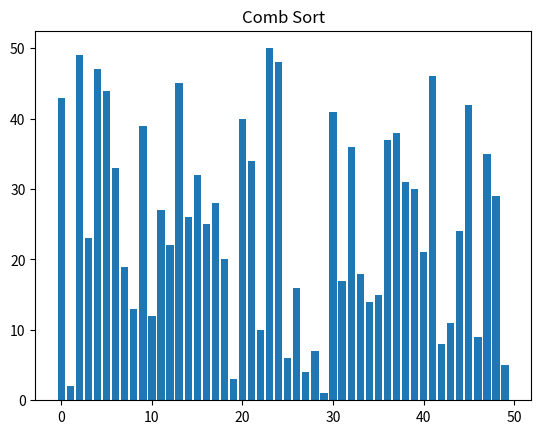

Reproduce this figure in Python.
import matplotlib.pyplot as plt
import matplotlib.animation as animation
import random

# Comb sort
def comb_sort(array):
    n = len(array) # tamaño del arreglo
    gap = n # diferencia inicial
    swapped = True # indica si hubieron intercambios

    while (gap > 1 or not swapped): # termina cuando no hay intercambios y gap = 1 (bubble sort)
        i = 0 
        swapped = True

        for i in range(n-gap): # recorridos para ordenar
            if array[i] > array[i+gap]: # ¿el valor de la posición es mayor a la dada por el gap?
                array[i], array[i+gap] = array[i+gap], array[i] # si es así hace un intercambio
                swapped = False # para reiniciar dentro del while
            yield array

        gap = int(gap / 1.3) # actualiza dividiendo el gap actual entre el factor de encogimiento
        if gap < 1: # asegura que gap != 0
            gap = 1

        yield array
    print(f'Arreglo ordenado => {array}')

# Animación
array = list(range(1, 51))
random.shuffle(array)
 
fig, ax = plt.subplots()
bars = ax.bar(range(len(array)), array)
 
ax.set_title("Comb Sort")
 
def update(data):
    for bar, val in zip(bars, data):
        bar.set_height(val)
 
ani = animation.FuncAnimation(
    fig,
    update,
    frames=comb_sort(array),
    repeat=False,
    interval=100
)
 
plt.show()
    
